The GitHub repository khoindd2000/seam-pucker-dataset contains a labelled image folder "seam-pucker-dataset" with 5 categories: seam pucker level 1, seam pucker level 2, seam pucker level 3, seam pucker level 4, seam pucker level 5. Examples follow, each with its label.

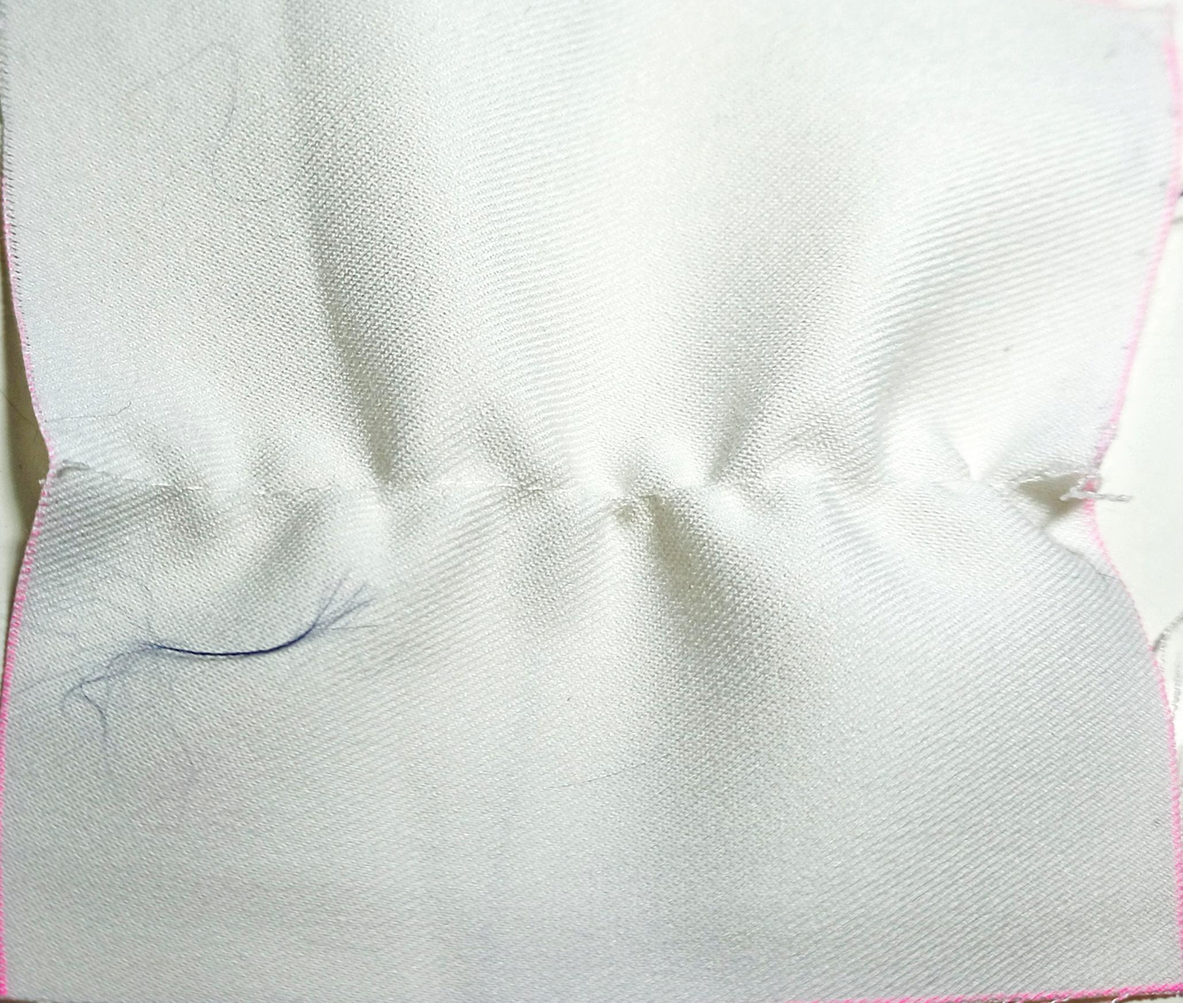
Label: seam pucker level 1

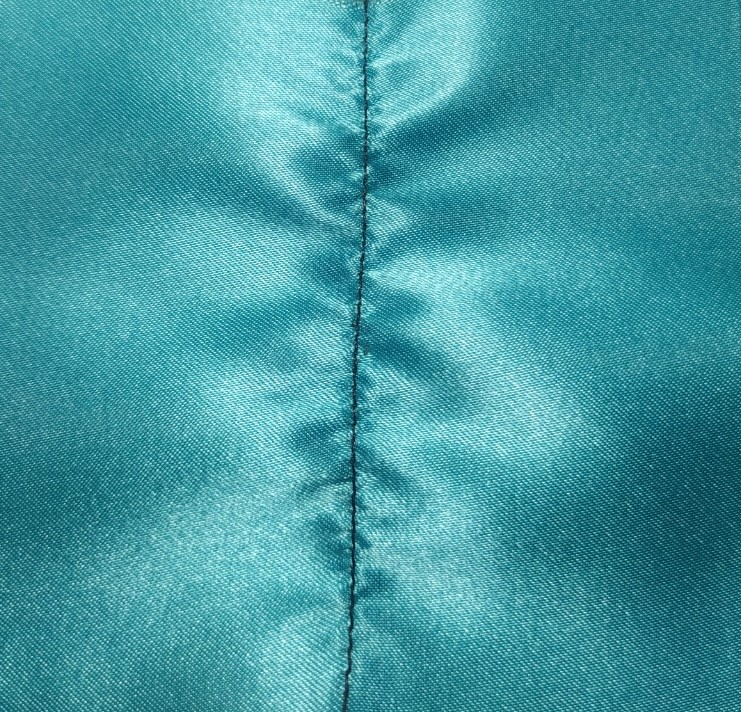
Label: seam pucker level 2

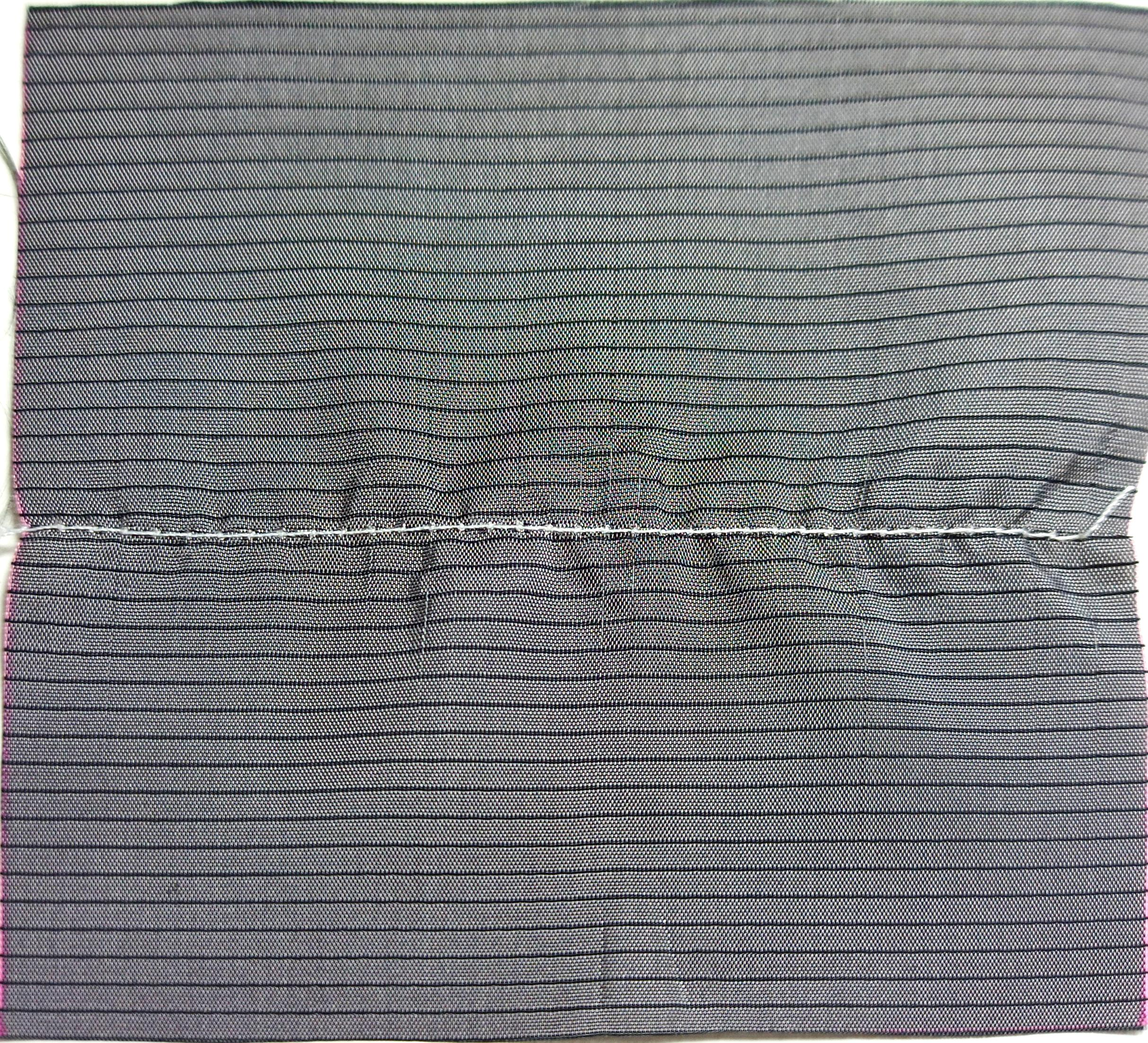
Label: seam pucker level 3

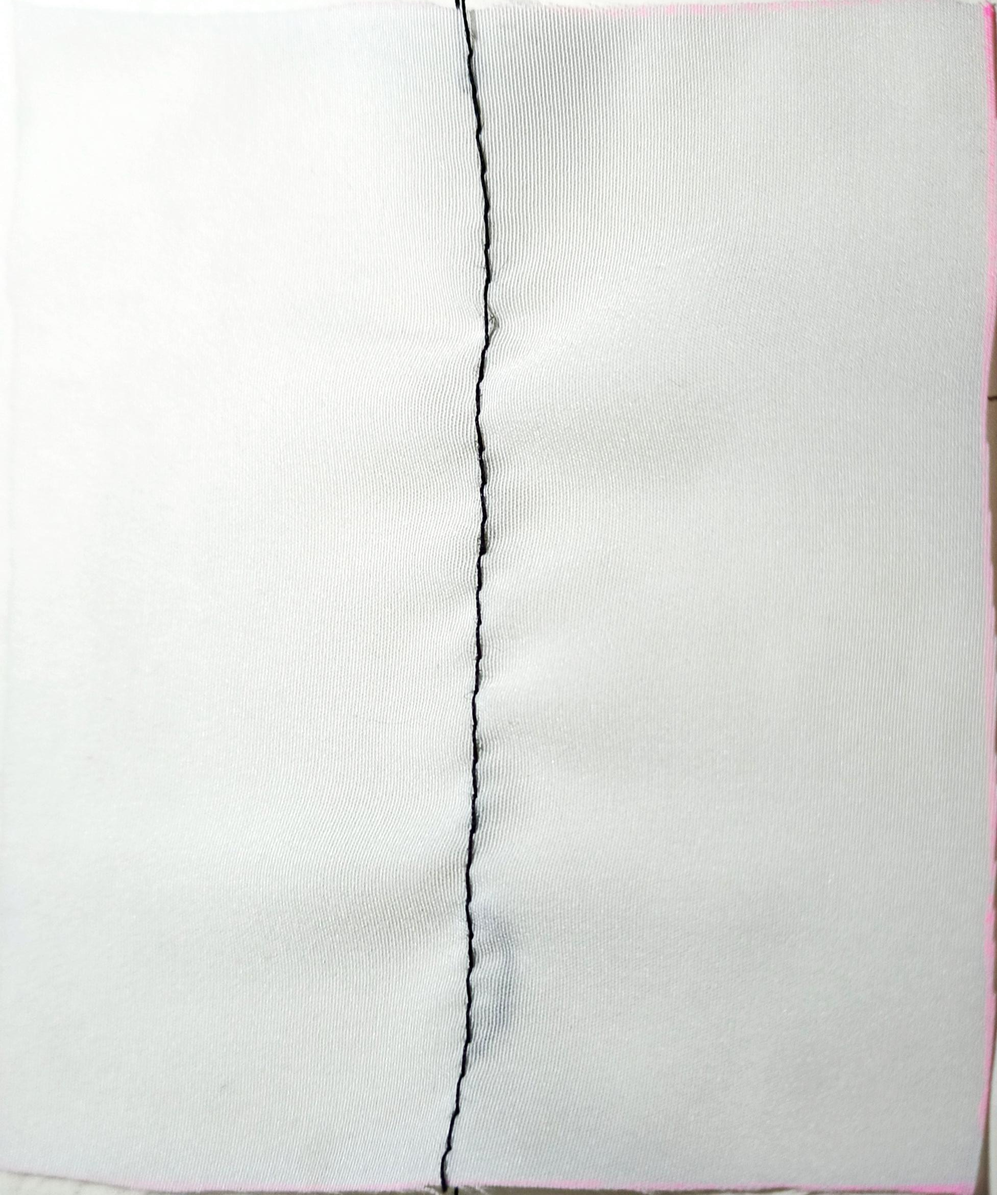
Label: seam pucker level 4

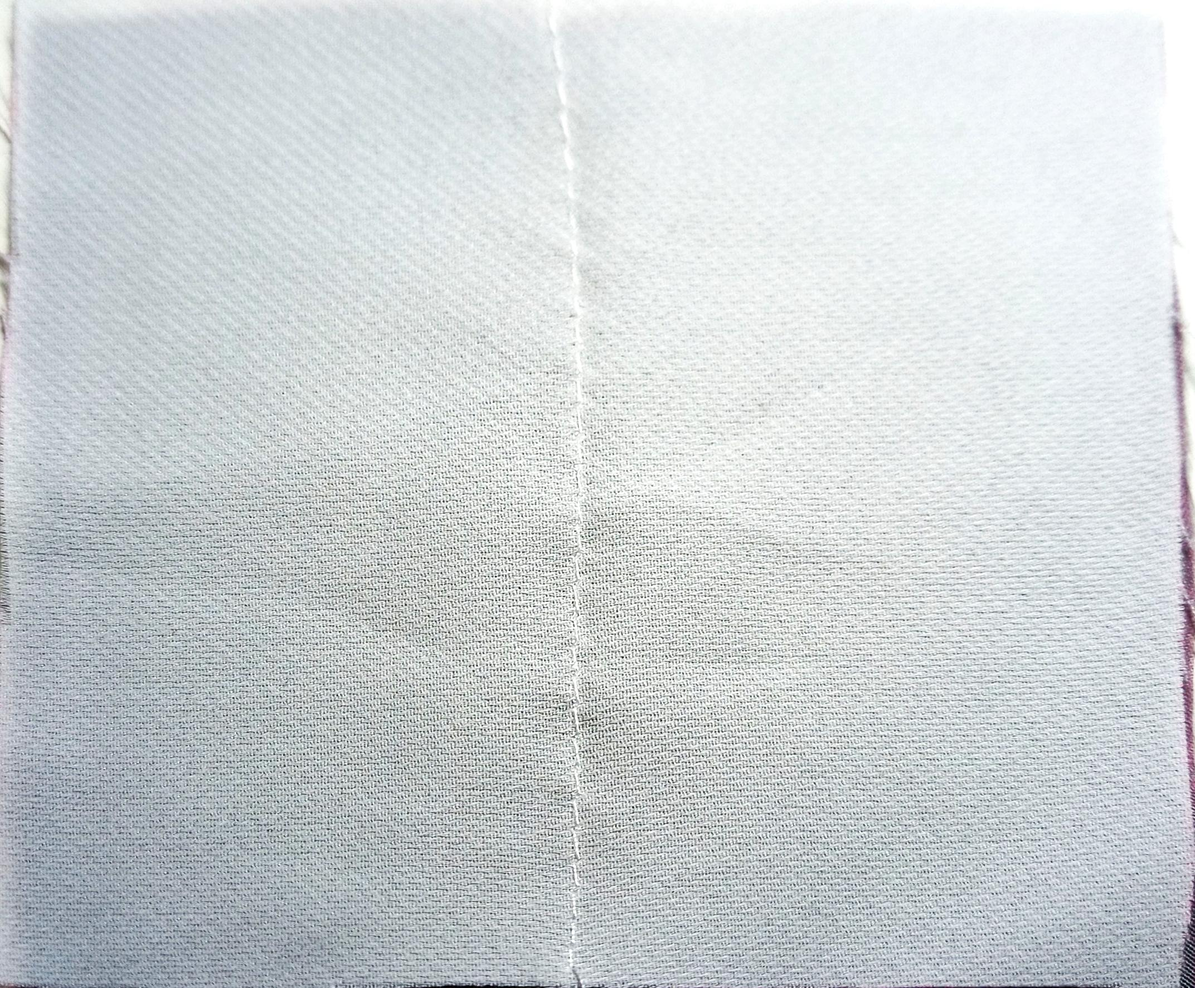
Label: seam pucker level 5

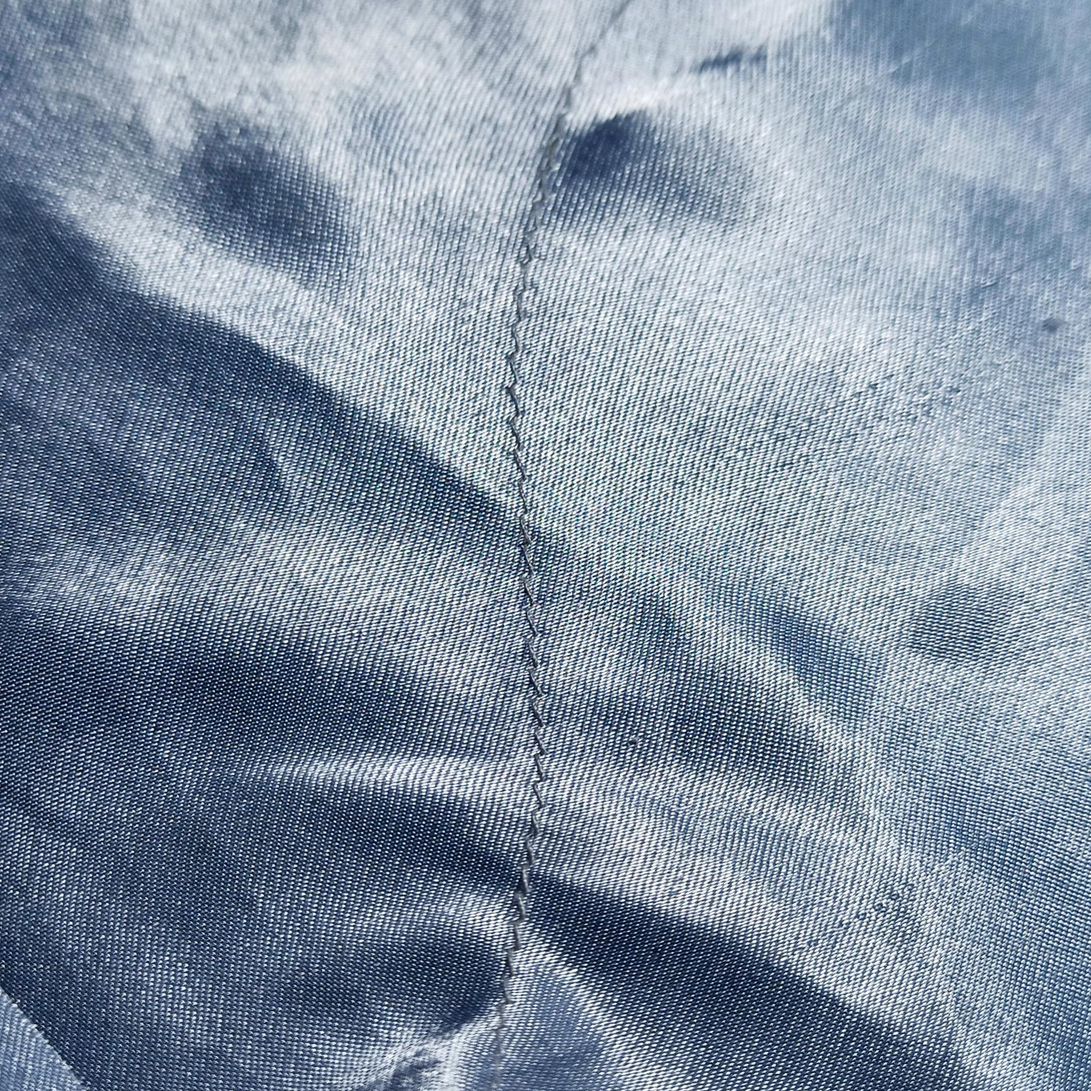
Label: seam pucker level 3
